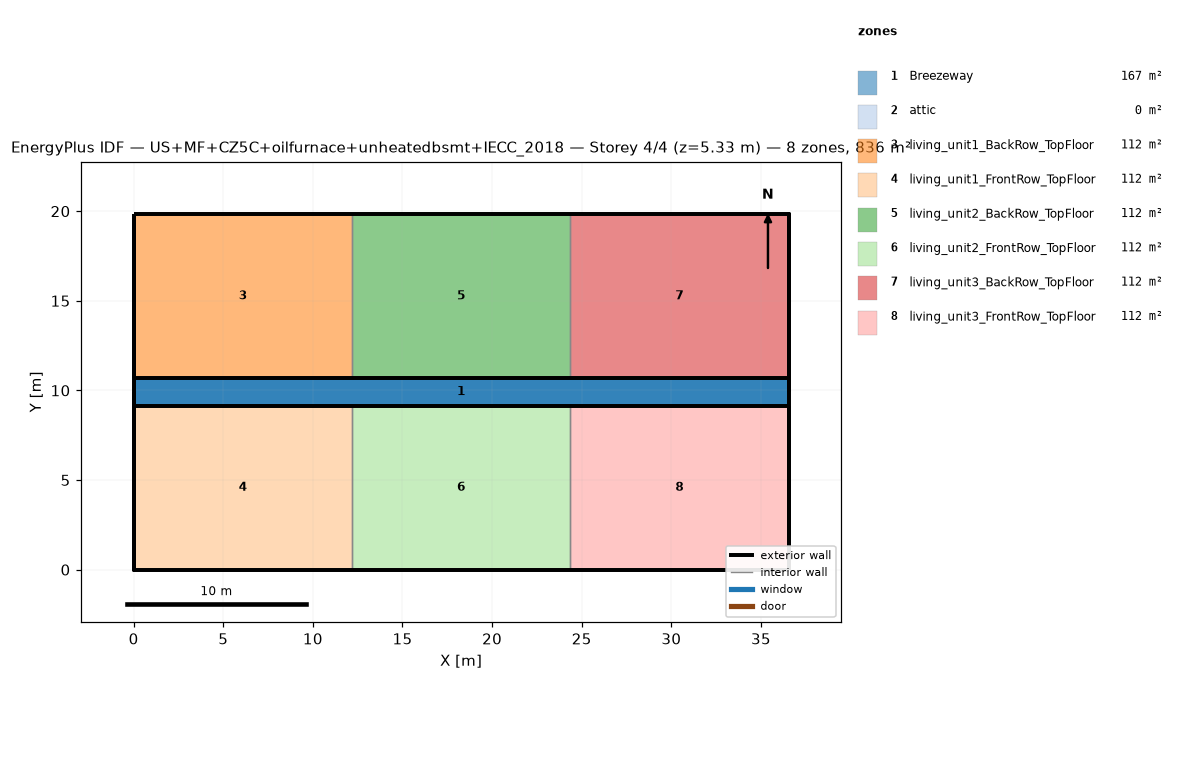
=== STOREY PLAN SPEC (per zone: floor XY polygon, exterior-wall plan segments, windows/doors) ===
zone 1: Breezeway  (167.0 m²)
  floor: (36.54, 9.16) (0.00, 9.16) (0.00, 10.68) (36.54, 10.68)
  floor: (36.54, 9.16) (0.00, 9.16) (0.00, 10.68) (36.54, 10.68)
  floor: (36.54, 9.16) (0.00, 9.16) (0.00, 10.68) (36.54, 10.68)
zone 2: attic  (0.0 m²)
  exterior wall: (36.54, 0.00) – (36.54, 19.84) – (36.54, 9.92)  [29.8 m]
  exterior wall: (0.00, 19.84) – (0.00, 0.00) – (0.00, 9.92)  [29.8 m]
zone 3: living_unit1_BackRow_TopFloor  (111.5 m²)
  floor: (12.18, 10.68) (0.00, 10.68) (0.00, 19.84) (12.18, 19.84)
  exterior wall: (12.18, 19.84) – (0.00, 19.84)  [12.2 m]
  exterior wall: (0.00, 19.84) – (0.00, 10.68)  [9.2 m]
  exterior wall: (0.00, 10.68) – (12.18, 10.68)  [12.2 m]
  interior walls: 1
zone 4: living_unit1_FrontRow_TopFloor  (111.5 m²)
  floor: (12.18, 0.00) (0.00, 0.00) (0.00, 9.16) (12.18, 9.16)
  exterior wall: (0.00, 0.00) – (12.18, 0.00)  [12.2 m]
  exterior wall: (0.00, 9.16) – (0.00, 0.00)  [9.2 m]
  exterior wall: (12.18, 9.16) – (0.00, 9.16)  [12.2 m]
  interior walls: 1
zone 5: living_unit2_BackRow_TopFloor  (111.5 m²)
  floor: (24.36, 10.68) (12.18, 10.68) (12.18, 19.84) (24.36, 19.84)
  exterior wall: (12.18, 10.68) – (24.36, 10.68)  [12.2 m]
  exterior wall: (24.36, 19.84) – (12.18, 19.84)  [12.2 m]
  interior walls: 2
zone 6: living_unit2_FrontRow_TopFloor  (111.5 m²)
  floor: (24.36, 0.00) (12.18, 0.00) (12.18, 9.16) (24.36, 9.16)
  exterior wall: (12.18, 0.00) – (24.36, 0.00)  [12.2 m]
  exterior wall: (24.36, 9.16) – (12.18, 9.16)  [12.2 m]
  interior walls: 2
zone 7: living_unit3_BackRow_TopFloor  (111.5 m²)
  floor: (36.54, 10.68) (24.36, 10.68) (24.36, 19.84) (36.54, 19.84)
  exterior wall: (36.54, 10.68) – (36.54, 19.84)  [9.2 m]
  exterior wall: (36.54, 19.84) – (24.36, 19.84)  [12.2 m]
  exterior wall: (24.36, 10.68) – (36.54, 10.68)  [12.2 m]
  interior walls: 1
zone 8: living_unit3_FrontRow_TopFloor  (111.5 m²)
  floor: (36.54, 0.00) (24.36, 0.00) (24.36, 9.16) (36.54, 9.16)
  exterior wall: (24.36, 0.00) – (36.54, 0.00)  [12.2 m]
  exterior wall: (36.54, 0.00) – (36.54, 9.16)  [9.2 m]
  exterior wall: (36.54, 9.16) – (24.36, 9.16)  [12.2 m]
  interior walls: 1

=== DERIVED (storey summary) ===
Building: US+MF+CZ5C+oilfurnace+unheatedbsmt+IECC_2018
Storey: 4 of 4  (floor level z = 5.33 m)
Storey gross floor area: 836.2 m²
Zones on this storey: 8
  - Breezeway: floor 167.0 m²
  - attic: floor 0.0 m²; exterior wall 59.5 m (81.9 m²); WWR 0.0%
  - living_unit1_BackRow_TopFloor: floor 111.5 m²; exterior wall 33.5 m (86.9 m²); WWR 0.0%
  - living_unit1_FrontRow_TopFloor: floor 111.5 m²; exterior wall 33.5 m (86.9 m²); WWR 0.0%
  - living_unit2_BackRow_TopFloor: floor 111.5 m²; exterior wall 24.4 m (63.1 m²); WWR 0.0%
  - living_unit2_FrontRow_TopFloor: floor 111.5 m²; exterior wall 24.4 m (63.1 m²); WWR 0.0%
  - living_unit3_BackRow_TopFloor: floor 111.5 m²; exterior wall 33.5 m (86.9 m²); WWR 0.0%
  - living_unit3_FrontRow_TopFloor: floor 111.5 m²; exterior wall 33.5 m (86.9 m²); WWR 0.0%
Zone adjacency (shared interzone walls):
  - living_unit1_BackRow_TopFloor ↔ living_unit2_BackRow_TopFloor
  - living_unit1_FrontRow_TopFloor ↔ living_unit2_FrontRow_TopFloor
  - living_unit2_BackRow_TopFloor ↔ living_unit3_BackRow_TopFloor
  - living_unit2_FrontRow_TopFloor ↔ living_unit3_FrontRow_TopFloor